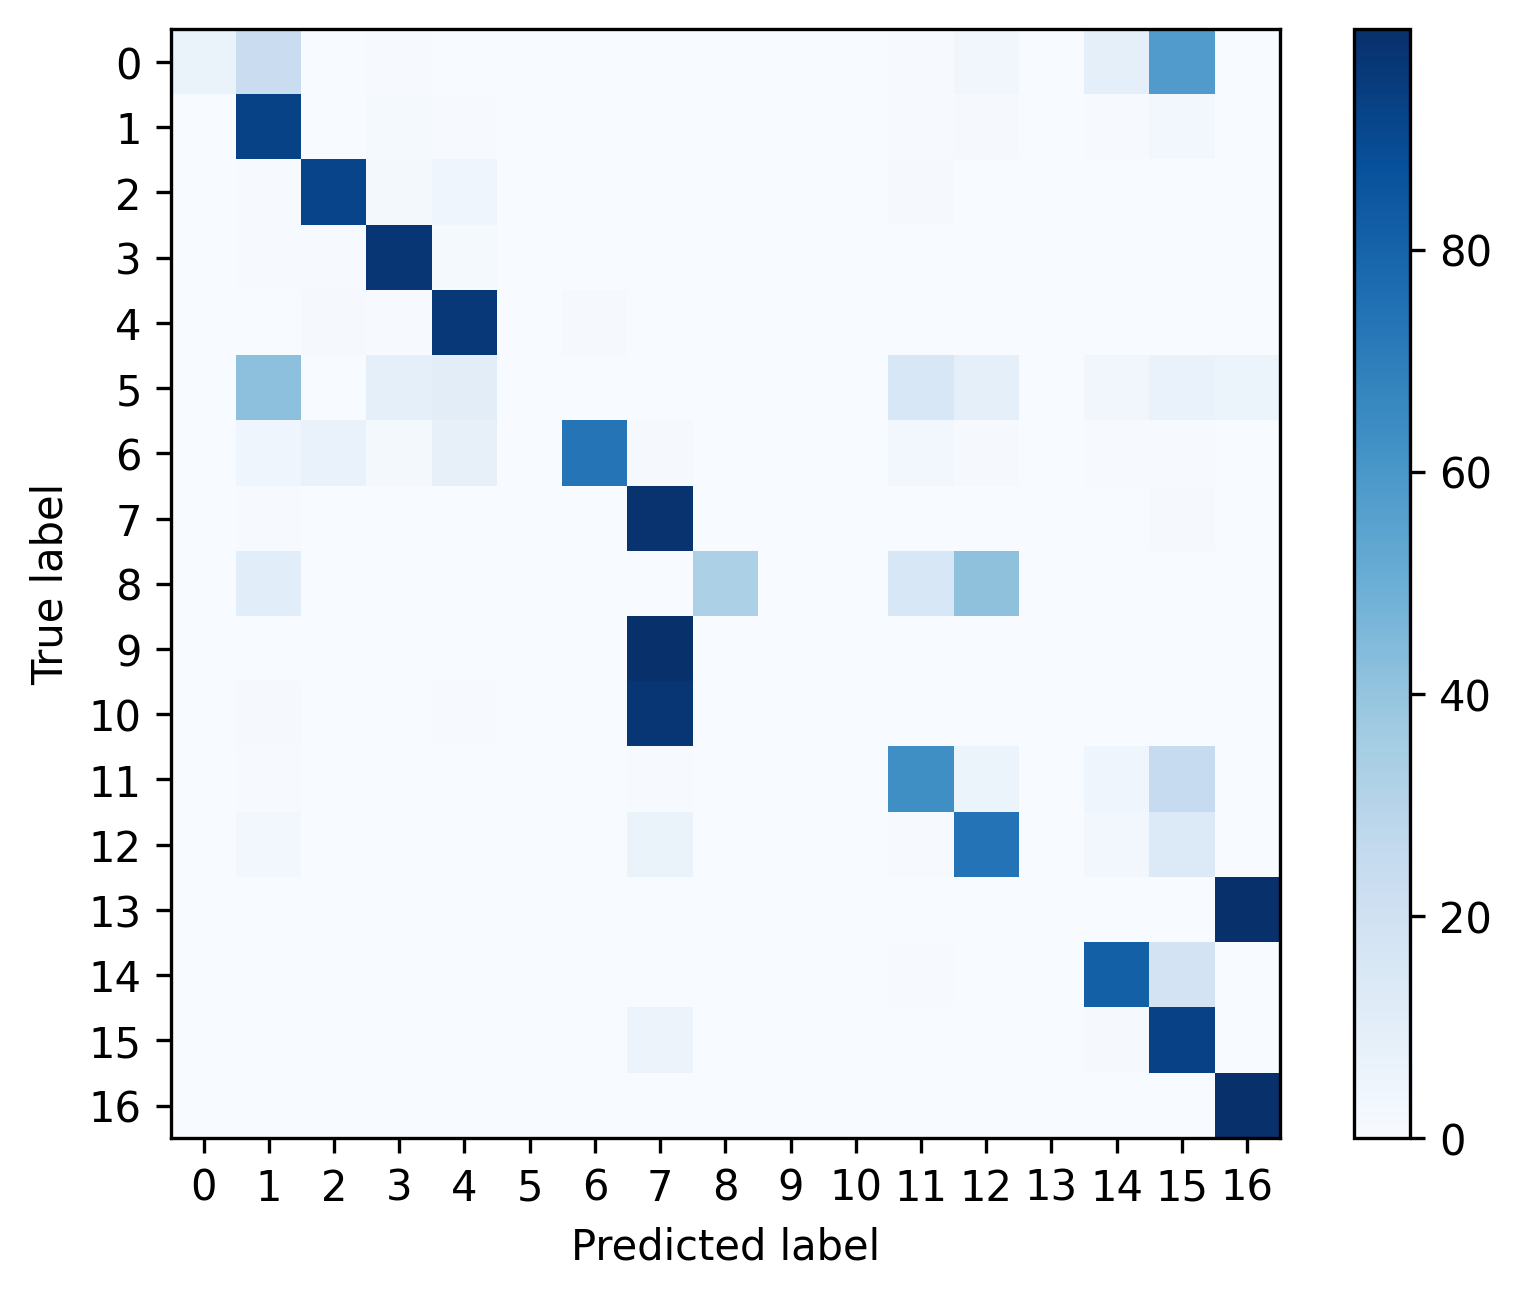

The data file committed next to this chart (first rows):
, 0, 1, 2, 3, 4, 5, 6, 7, 8, 9, 10, 11, 12, 13, 14, 15, 16
0, 0.0625, 0.2292, 0.0, 0.005208, 0.0, 0.0, 0.0, 0.0, 0.0, 0.0, 0.0, 0.005208, 0.03125, 0.0, 0.08854, 0.5781, 0.0
1, 0.0, 0.9264, 0.0032, 0.01349, 0.004343, 0.0, 0.0, 0.0032, 0.0009143, 0.0, 0.0, 0.004343, 0.01166, 0.0, 0.004343, 0.0272, 0.0009143
2, 0.0, 0.004867, 0.9195, 0.01835, 0.04043, 0.0, 0.0003744, 0.0, 0.0003744, 0.0, 0.0007488, 0.01011, 0.001872, 0.0, 0.002995, 0.0003744, 0.0
3, 0.0, 0.004499, 0.005398, 0.973, 0.01221, 0.0, 0.0001285, 0.0002571, 0.0, 0.0, 0.0, 0.0003856, 0.0007712, 0.0, 0.0005141, 0.0006427, 0.002185
4, 0.0, 0.00356, 0.01079, 0.005394, 0.9668, 0.0, 0.008846, 0.0003236, 0.0, 0.0, 0.0, 0.00151, 0.0004315, 0.0, 0.0006472, 0.001618, 0.0001079
5, 0.0, 0.4138, 0.0, 0.08621, 0.1034, 0.0, 0.0, 0.0, 0.0, 0.0, 0.0, 0.1552, 0.08621, 0.0, 0.03448, 0.06897, 0.05172
6, 0.0, 0.04233, 0.06878, 0.01587, 0.07937, 0.0, 0.7354, 0.01058, 0.0, 0.0, 0.0, 0.02646, 0.01058, 0.0, 0.005291, 0.005291, 0.0
7, 0.0, 0.004821, 0.0001398, 0.0002096, 0.0, 0.0, 0.0, 0.9835, 0.0, 0.0001398, 0.0, 0.001258, 0.0006988, 0.0, 0.0007686, 0.008245, 0.0002096
8, 0.0, 0.1059, 0.0, 0.0, 0.0, 0.0, 0.0, 0.0, 0.3294, 0.0, 0.0, 0.1529, 0.4118, 0.0, 0.0, 0.0, 0.0
9, 0.0, 0.0002528, 0.0, 0.0001264, 0.0, 0.0, 0.0, 0.9956, 0.0001264, 0.0, 0.0, 0.0002528, 0.0, 0.0, 0.0, 0.003666, 0.0
10, 0.0, 0.008734, 0.0007278, 0.002911, 0.00655, 0.0, 0.0, 0.9745, 0.0, 0.0, 0.0, 0.002911, 0.002911, 0.0, 0.0007278, 0.0, 0.0
11, 0.0, 0.005097, 0.0007282, 0.0, 0.0002427, 0.0, 0.0, 0.006796, 0.0002427, 0.0, 0.0002427, 0.6337, 0.06044, 0.0, 0.0449, 0.2476, 0.0
12, 0.0, 0.02833, 0.0, 0.001003, 0.0, 0.0, 0.0, 0.06368, 0.0, 0.0, 0.0, 0.007521, 0.7383, 0.0, 0.02733, 0.1339, 0.0
13, 0.0, 0.00125, 0.0, 0.0, 0.0, 0.0, 0.0, 0.0, 0.0, 0.0, 0.0, 0.0, 0.0, 0.0, 0.0003124, 0.0, 0.9984
14, 0.0, 0.0009717, 8.097165991902834e-05, 0.0003239, 0.0, 0.0, 0.0, 0.0002429, 0.0, 0.0, 0.0, 0.004291, 0.0004049, 0.0, 0.8115, 0.1822, 0.0
15, 0.0, 7.331378299120235e-05, 7.331378299120235e-05, 0.0, 7.331378299120235e-05, 0.0, 0.0, 0.05792, 0.0, 0.0, 0.0, 0.0001466, 7.331378299120235e-05, 0.0, 0.01041, 0.9312, 0.0
16, 0.0, 0.003752, 0.0, 0.0, 0.0, 0.0, 0.0, 8.933357155619081e-05, 0.0, 0.0, 0.0, 8.933357155619081e-05, 8.933357155619081e-05, 0.0, 0.0007147, 0.0001787, 0.9951
